The GitHub repository AAAI2026Anonymous15907/BTRFusion contains a labelled image folder "crop" with 2 categories: MRI scan, PET scan. Examples follow, each with its label.

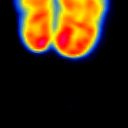
Label: PET scan

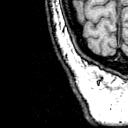
Label: MRI scan

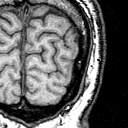
Label: MRI scan

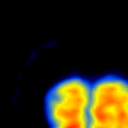
Label: PET scan

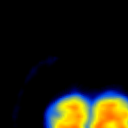
Label: PET scan

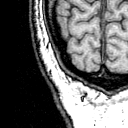
Label: MRI scan
